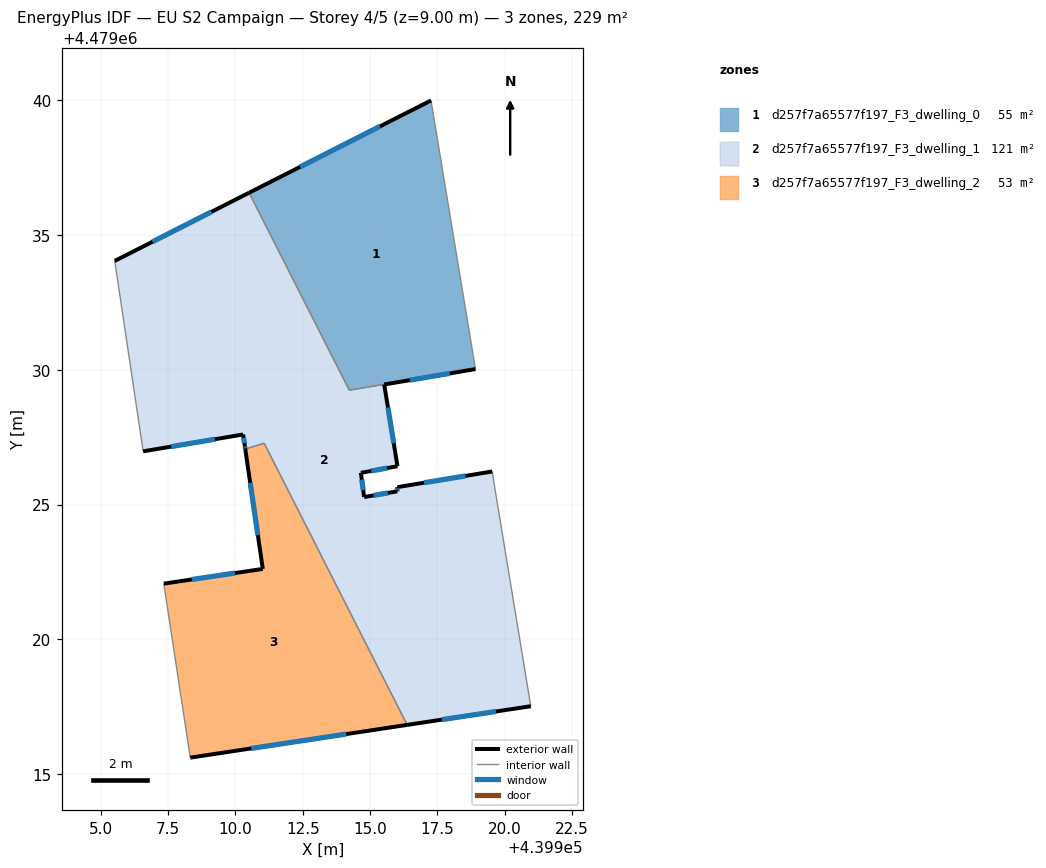
=== STOREY PLAN SPEC (per zone: floor XY polygon, exterior-wall plan segments, windows/doors) ===
zone 1: d257f7a65577f197_F3_dwelling_0  (55.1 m²)
  floor: (439917.26, 4479040.00) (439918.91, 4479030.03) (439914.23, 4479029.24) (439910.51, 4479036.57)
  exterior wall: (439917.26, 4479040.00) – (439910.51, 4479036.57)  [7.6 m]
    window: (439915.37, 4479039.04) – (439912.41, 4479037.54)  [4.4 m²]
  interior walls: 3
zone 2: d257f7a65577f197_F3_dwelling_1  (121.2 m²)
  floor: (439918.91, 4479030.03) (439915.53, 4479029.46) (439916.02, 4479026.42) (439914.66, 4479026.18) (439914.78, 4479025.28) (439916.01, 4479025.49) (439916.01, 4479025.64) (439919.53, 4479026.23) (439919.62, 4479025.66) (439920.97, 4479017.51) (439916.38, 4479016.82) (439911.07, 4479027.28) (439910.37, 4479027.06) (439910.35, 4479027.16) (439910.29, 4479027.60) (439906.58, 4479026.97) (439905.52, 4479034.04) (439910.51, 4479036.57) (439914.23, 4479029.24)
  exterior wall: (439906.58, 4479026.97) – (439910.29, 4479027.60)  [3.8 m]
    window: (439907.62, 4479027.15) – (439909.24, 4479027.42)  [2.2 m²]
  exterior wall: (439910.51, 4479036.57) – (439905.52, 4479034.04)  [5.6 m]
    window: (439909.11, 4479035.86) – (439906.92, 4479034.75)  [3.2 m²]
  exterior wall: (439918.91, 4479030.03) – (439915.53, 4479029.46)  [3.4 m]
    window: (439917.96, 4479029.87) – (439916.48, 4479029.62)  [2.0 m²]
  exterior wall: (439916.02, 4479026.42) – (439915.53, 4479029.46)  [3.1 m]
    window: (439915.88, 4479027.27) – (439915.66, 4479028.60)  [1.8 m²]
  exterior wall: (439914.66, 4479026.18) – (439916.02, 4479026.42)  [1.4 m]
    window: (439915.04, 4479026.25) – (439915.64, 4479026.35)  [0.8 m²]
  exterior wall: (439914.78, 4479025.28) – (439914.66, 4479026.18)  [0.9 m]
    window: (439914.75, 4479025.53) – (439914.69, 4479025.92)  [0.5 m²]
  exterior wall: (439916.01, 4479025.49) – (439914.78, 4479025.28)  [1.2 m]
    window: (439915.66, 4479025.43) – (439915.12, 4479025.34)  [0.7 m²]
  exterior wall: (439916.01, 4479025.64) – (439916.01, 4479025.49)  [0.2 m]
    window: (439916.01, 4479025.60) – (439916.01, 4479025.53)  [0.1 m²]
  exterior wall: (439919.53, 4479026.23) – (439916.01, 4479025.64)  [3.6 m]
    window: (439918.55, 4479026.06) – (439917.00, 4479025.81)  [2.1 m²]
  exterior wall: (439916.38, 4479016.82) – (439920.97, 4479017.51)  [4.6 m]
    window: (439917.67, 4479017.01) – (439919.68, 4479017.32)  [2.7 m²]
  exterior wall: (439910.35, 4479027.16) – (439910.37, 4479027.06)  [0.1 m]
    window: (439910.36, 4479027.13) – (439910.36, 4479027.08)  [0.1 m²]
  exterior wall: (439910.29, 4479027.60) – (439910.35, 4479027.16)  [0.4 m]
    window: (439910.31, 4479027.48) – (439910.33, 4479027.28)  [0.3 m²]
  interior walls: 9
zone 3: d257f7a65577f197_F3_dwelling_2  (53.0 m²)
  floor: (439911.21, 4479027.00) (439916.38, 4479016.82) (439908.33, 4479015.60) (439907.34, 4479022.06) (439911.02, 4479022.61) (439910.37, 4479027.06) (439911.07, 4479027.28) (439911.17, 4479027.07)
  exterior wall: (439910.37, 4479027.06) – (439911.02, 4479022.61)  [4.5 m]
    window: (439910.55, 4479025.81) – (439910.84, 4479023.86)  [2.6 m²]
  exterior wall: (439908.33, 4479015.60) – (439916.38, 4479016.82)  [8.1 m]
    window: (439910.59, 4479015.95) – (439914.12, 4479016.48)  [4.7 m²]
  exterior wall: (439911.02, 4479022.61) – (439907.34, 4479022.06)  [3.7 m]
    window: (439909.99, 4479022.46) – (439908.37, 4479022.22)  [2.1 m²]
  interior walls: 5

=== DERIVED (storey summary) ===
Building: EU S2 Campaign
Storey: 4 of 5  (floor level z = 9.00 m)
Storey gross floor area: 229.2 m²
Zones on this storey: 3
  - d257f7a65577f197_F3_dwelling_0: floor 55.1 m²; exterior wall 7.6 m (22.7 m²); 1 window(s) 4.4 m²; WWR 19.2%
  - d257f7a65577f197_F3_dwelling_1: floor 121.2 m²; exterior wall 28.3 m (85.0 m²); 12 window(s) 16.3 m²; WWR 19.2%
  - d257f7a65577f197_F3_dwelling_2: floor 53.0 m²; exterior wall 16.4 m (49.1 m²); 3 window(s) 9.4 m²; WWR 19.2%
Zone adjacency (shared interzone walls):
  - d257f7a65577f197_F3_dwelling_0 ↔ d257f7a65577f197_F3_dwelling_1
  - d257f7a65577f197_F3_dwelling_1 ↔ d257f7a65577f197_F3_dwelling_2